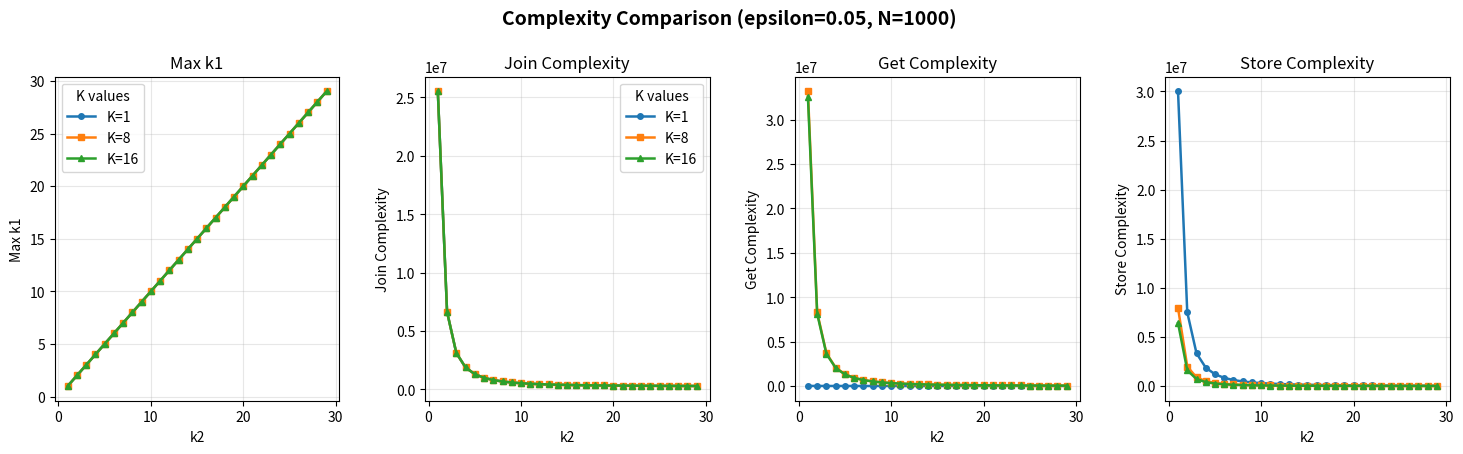
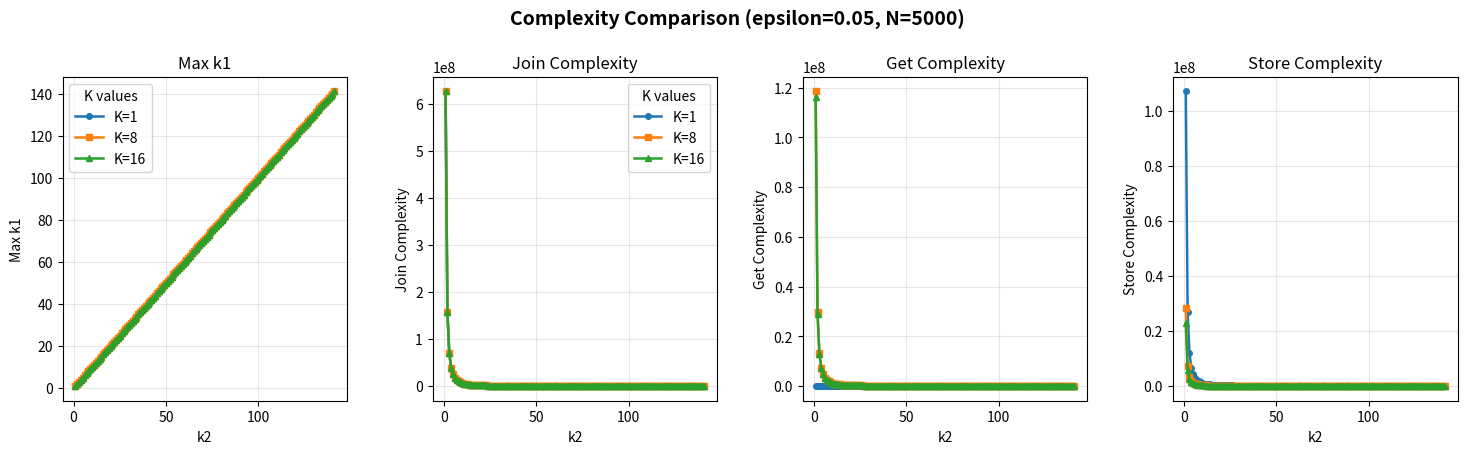
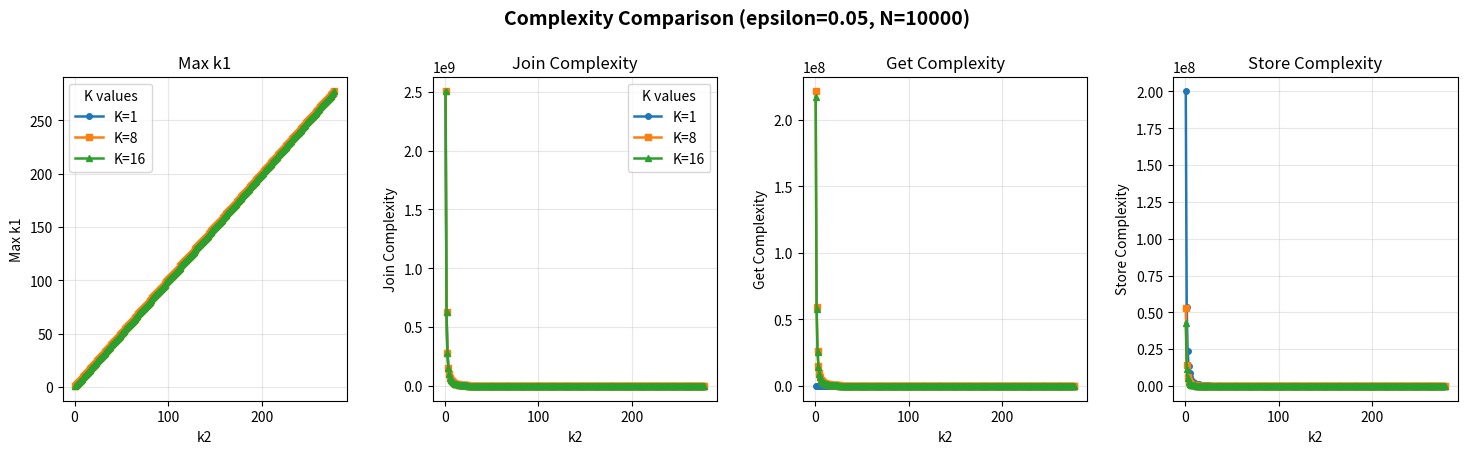
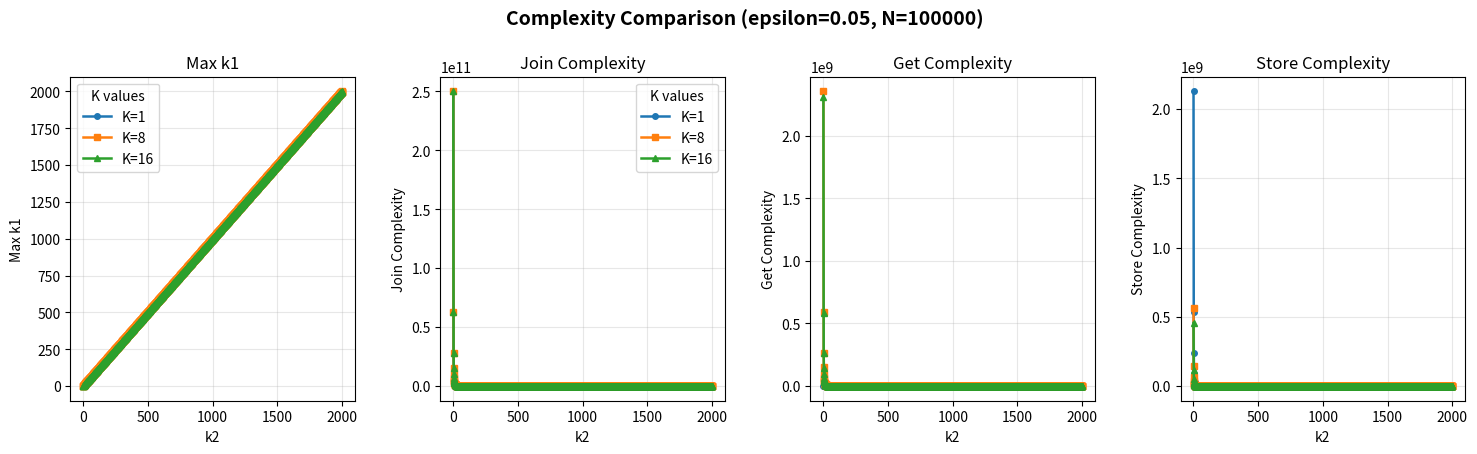
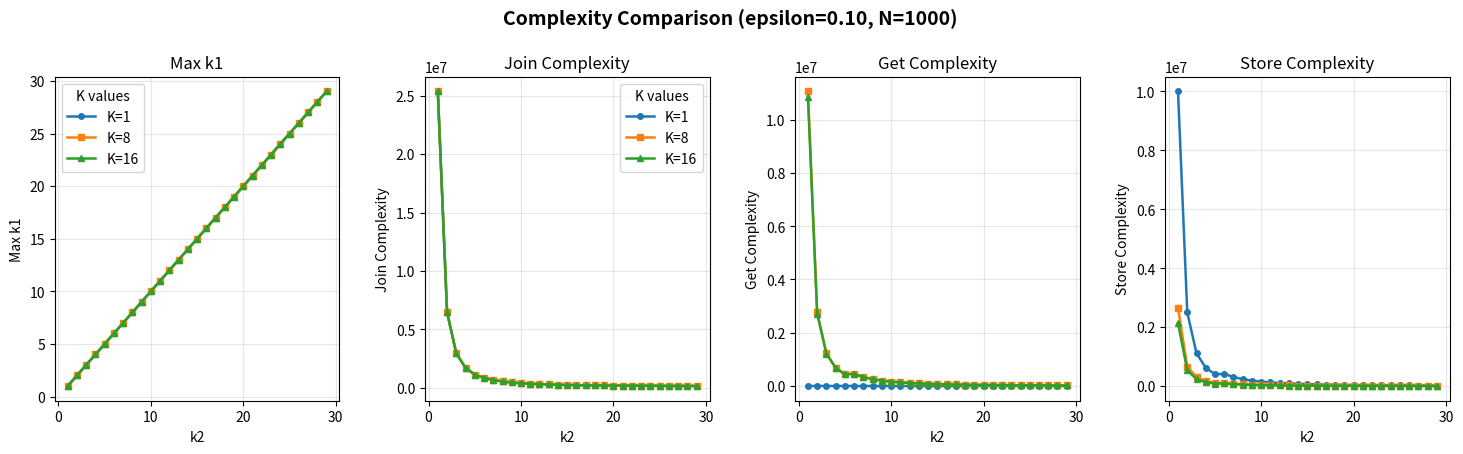
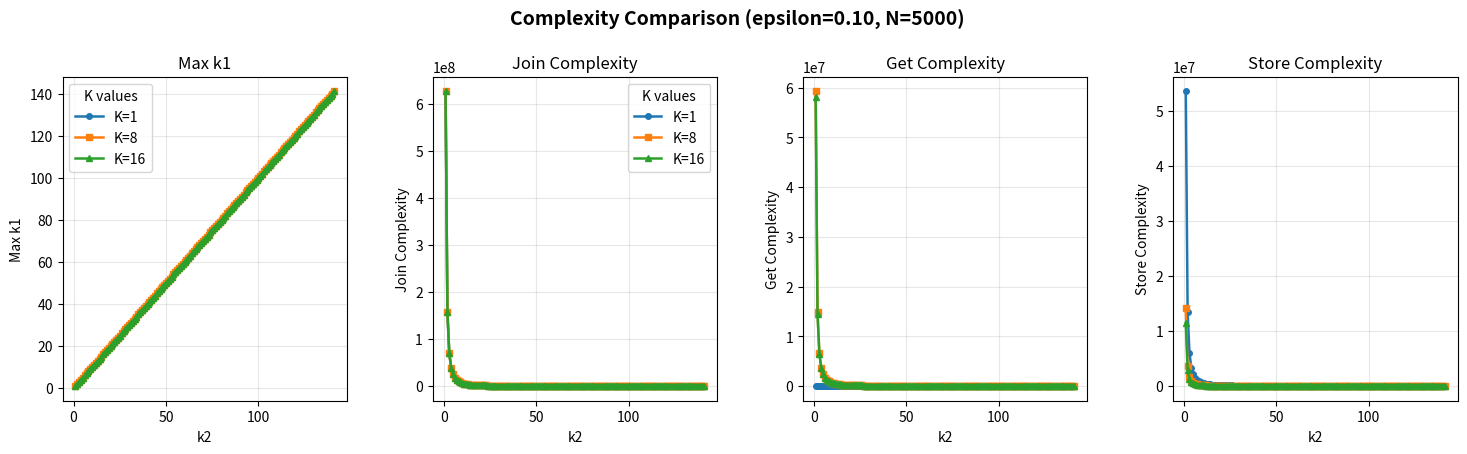
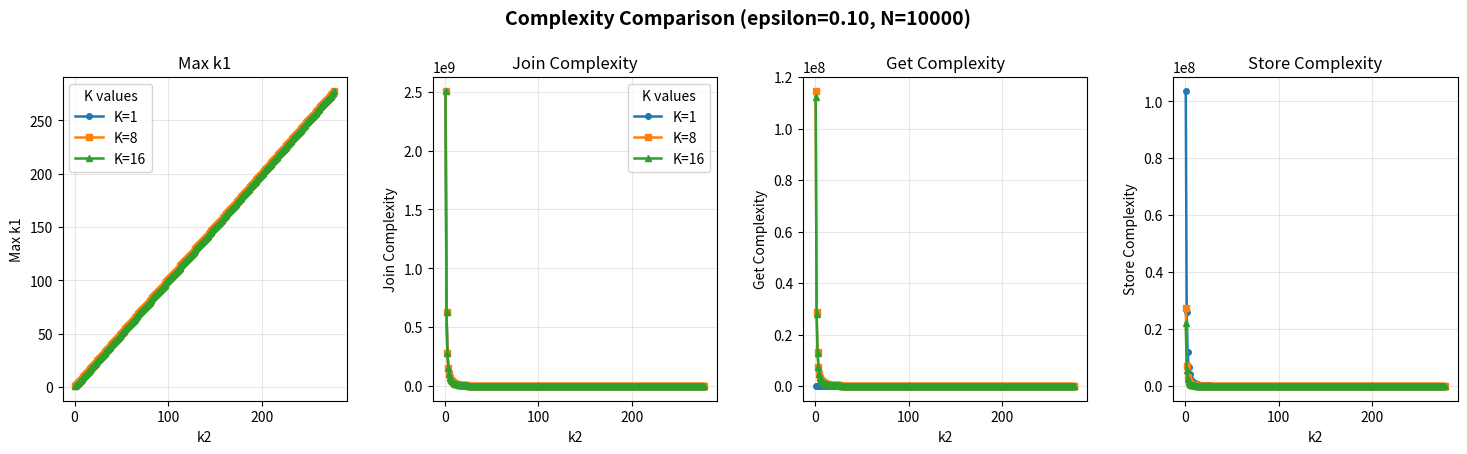
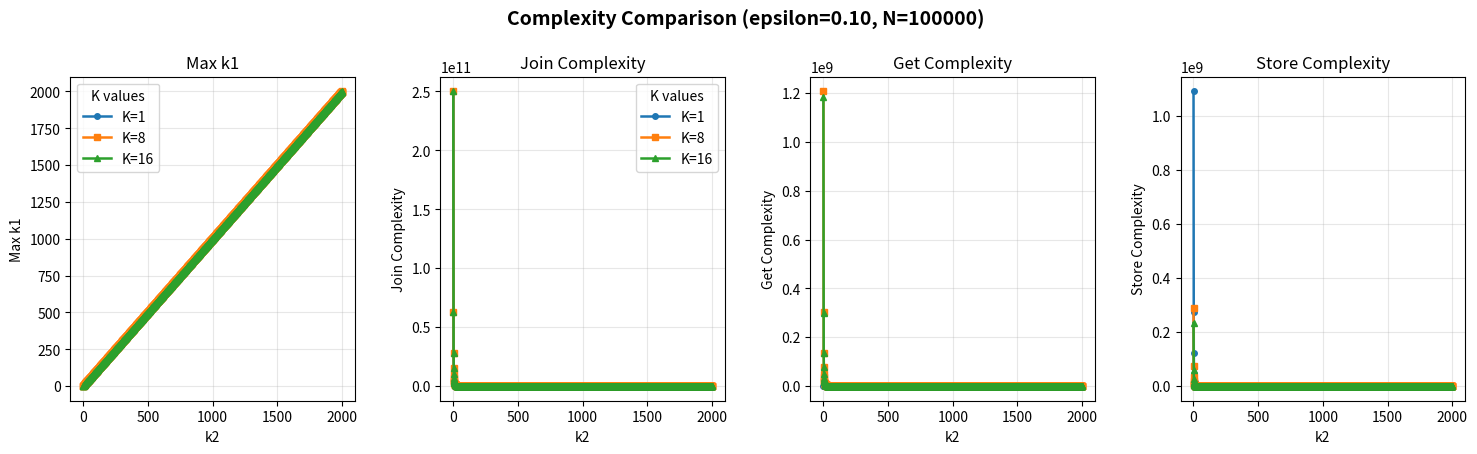

The script that saved these images, in order:
import math
import csv
from pathlib import Path
import matplotlib
matplotlib.use("Agg")
import matplotlib.pyplot as plt

size_map = dict({
    1: 608,
    8: 161,
    16: 130,
})

def binary_entropy(epsilon: float) -> float:
    """
    Calculates the binary entropy function h(ε) = -ε log₂(ε) - (1-ε)log₂(1-ε)

    Args:
        epsilon: A value between 0 and 1

    Returns:
        The binary entropy value
    """
    if epsilon <= 0 or epsilon >= 1:
        raise ValueError("epsilon must be between 0 and 1")

    # Handle the case where epsilon is very close to 0 or 1 to avoid log(0)
    if epsilon < 1e-10:
        return -(1-epsilon) * math.log2(1-epsilon)
    if epsilon > 1 - 1e-10:
        return -epsilon * math.log2(epsilon)

    return -epsilon * math.log2(epsilon) - (1-epsilon) * math.log2(1-epsilon)

def calculate_rhs(
    delta_sd: float,
    T: int,
    delta_overlap: float,
    delta_overlap_min: float,
    k1: int,
    k2: int,
    epsilon: float,
    N: int
) -> float:
    """
    Calculates the right hand side of the inequality:
    δ ≤ δ_SD + ⌈(T+3)/(Δ_overlap - Δ_overlap,min + 1)⌉ · (k₁2^(h(ε)k₂)e^(-εN/k₁) + k₂e^(-N/k₂))

    Args:
        delta_sd: The δ_SD value
        T: Time parameter
        delta_overlap: Δ_overlap value
        delta_overlap_min: Δ_overlap,min value
        k1: k₁ parameter
        k2: k₂ parameter
        epsilon: ε parameter
        N: N parameter

    Returns:
        The calculated right hand side value
    """
    import math

    # Calculate the ceiling term
    ceiling_term = math.ceil((T + 2) / (delta_overlap - delta_overlap_min + 1))

    # Calculate h(ε)
    h_epsilon = binary_entropy(epsilon)

    # Calculate the exponential terms
    term1_base2 = pow(2, h_epsilon * k2)
    term1_exp_e = math.exp(-epsilon * N / k1)
    exp_term1 = k1 * term1_base2 * term1_exp_e

    exp_term2 = k2 * math.exp(-N / k2)

    # Put it all together
    return delta_sd + ceiling_term * (exp_term1 + exp_term2)

def find_max_k1(k2: int, epsilon: float, N: int, target_delta: float = 1e-9) -> int:
    """
    Finds the largest value of k1 that keeps the estimate below target_delta using binary search.

    Args:
        k2: k₂ parameter
        epsilon: ε parameter
        N: N parameter
        target_delta: Target upper bound (default: 10^-9)

    Returns:
        The largest valid k1 value
    """
    # Time parameters (fixed as per requirements)
    SECONDS_PER_ROUND = 4
    SECONDS_PER_HOUR = 3600
    SECONDS_PER_YEAR = 31557600

    T_rounds = int(10 * SECONDS_PER_YEAR / SECONDS_PER_ROUND)
    delta_overlap_rounds = int(6 * SECONDS_PER_HOUR / SECONDS_PER_ROUND)
    delta_overlap_min_rounds = 4

    # Binary search for k1
    left, right = 1, 10000  # Reasonable range for k1
    best_k1 = None

    while left <= right:
        mid = (left + right) // 2
        result = calculate_rhs(
            delta_sd=0.0,
            T=T_rounds,
            delta_overlap=delta_overlap_rounds,
            delta_overlap_min=delta_overlap_min_rounds,
            k1=mid,
            k2=k2,
            epsilon=epsilon,
            N=N
        )

        if result <= target_delta:
            # This k1 works, try to find a larger one
            best_k1 = mid
            left = mid + 1
        else:
            # This k1 is too large
            right = mid - 1

    return best_k1

def find_max_k2_with_k1_1(epsilon: float, N: int, target_delta: float = 1e-9) -> int:
    """
    Finds the largest value of k2 that keeps the estimate below target_delta when k1=1 using binary search.

    Args:
        epsilon: ε parameter
        N: N parameter
        target_delta: Target upper bound (default: 10^-9)

    Returns:
        The largest valid k2 value
    """
    # Time parameters (fixed as per requirements)
    SECONDS_PER_ROUND = 4
    SECONDS_PER_HOUR = 3600
    SECONDS_PER_YEAR = 31557600

    T_rounds = int(10 * SECONDS_PER_YEAR / SECONDS_PER_ROUND)
    delta_overlap_rounds = int(6 * SECONDS_PER_HOUR / SECONDS_PER_ROUND)
    delta_overlap_min_rounds = 30 * 60 / SECONDS_PER_ROUND # say roughly 15 minutes for sync

    # Binary search for k2
    left, right = 1, 2000  # Increased range for k2
    best_k2 = None

    while left <= right:
        mid = (left + right) // 2
        result = calculate_rhs(
            delta_sd=0.0,
            T=T_rounds,
            delta_overlap=delta_overlap_rounds,
            delta_overlap_min=delta_overlap_min_rounds,
            k1=1,  # Fixed to 1
            k2=mid,
            epsilon=epsilon,
            N=N
        )

        if result <= target_delta:
            # This k2 works, try to find a larger one
            best_k2 = mid
            left = mid + 1
        else:
            # This k2 is too large
            right = mid - 1

    return best_k2

def calculate_joining_complexity(k1: int, k2: int, n_max: int, n_bs: int = 100, t: int = 50, L_msg: int = 1) -> float:
    """
    Calculates the complexity of the Join operation.

    Args:
        k1: k₁ parameter
        k2: k₂ parameter
        n_max: maximum number of nodes
        n_bs: total number of nodes (default: 100)
        t: used number of bootstrap nodes (default: 50)
        L_msg: message length (default: 1)

    Returns:
        The Join operation complexity
    """
    term1 = 3 * t
    term2 = t * n_bs
    term3 = (t * n_max) / k1
    term4 = ((t + 4) * n_max * k2 - 2 * n_max + n_max * n_max) / (k2 * k2)

    return (term1 + term2 + term3 + term4) * L_msg

def calculate_get_complexity(k1: int, k2: int, n_max: int, n_hon_max: int, K: int, L_msg: int = 1) -> float:
    """
    Calculates the expected communication complexity of the GET operation (reduced form).

    Formula:
        ((n_max + n_hon_max*K)/(k1*k2)
         + 3*n_hon_max*(n_max + n_hon_max)/(k1*k2**2)) * L_msg
    """
    term1 = 0
    term2 = 0
    if K == 1:
        term1 = n_max / (k1 * k2)
        term2 = (n_hon_max) / (k1 * k2)
    else:
        ratio = size_map[K] / size_map[1]
        term1 = (n_max + n_hon_max * K * ratio) / (k1 * k2)
        term2 = (3 * n_hon_max * (n_max + n_hon_max * ratio)) / (k1 * (k2 ** 2))
    return (term1 + term2) * L_msg


def calculate_store_complexity(k1: int, k2: int, n_max: int, n_hon_max: int, K: int, L_msg: int = 1) -> float:
    """
    Calculates the expected communication complexity of the STORE operation.

    Formula:
        (n_max/(k1*k2) + 3*n_hon_max*n_max/(k1*k2**2)) * L_msg
    """
    ratio = size_map[K] / size_map[1]
    term1 = n_max / (k1 * k2)
    term2 = (3 * n_hon_max * n_max * ratio) / (k1 * (k2 ** 2))
    return (term1 + term2) * L_msg


def generate_rows(epsilon: float, N: int, K: int, target_delta: float = 1e-9):
    """
    Generates a list of tuples (k2, k1, data complexity, join complexity, get complexity, store complexity), such that
    (k1,k2) yield the target error probability delta and the given complexities.
    For each k2 from max possible down to 1, the function takes the maximum k1
    that yields the desired error.
    """

    # First find the maximum k2 possible with k1=1
    max_k2 = find_max_k2_with_k1_1(epsilon, N, target_delta)
    if max_k2 is None:
        return []

    n_max = 5 * N
    n_hon_max = 2 * N

    rows = []
    # For each k2 value from max down to 1
    for k2 in range(max_k2, 0, -1):
        k1 = find_max_k1(k2, epsilon, N, target_delta)
        if k1 is not None:
            # we have found a valid k1, now compute complexities
            data_complexity = 1.0 / k2
            join_complexity = calculate_joining_complexity(k1, k2, n_max)
            get_complexity = calculate_get_complexity(k1, k2, n_max, n_hon_max, K)
            store_complexity = calculate_store_complexity(k1, k2, n_max, n_hon_max, K)
            rows.append((k2, k1, data_complexity, join_complexity, get_complexity, store_complexity))

    return rows




def generate_rows(epsilon: float, N: int, K: int, target_delta: float = 1e-9):
    """
    Generates a list of tuples (k2, k1, data complexity, join complexity, get complexity, store complexity), such that
    (k1,k2) yield the target error probability delta and the given complexities.
    For each k2 from max possible down to 1, the function takes the maximum k1
    that yields the desired error.
    """

    # First find the maximum k2 possible with k1=1
    max_k2 = find_max_k2_with_k1_1(epsilon, N, target_delta)
    if max_k2 is None:
        return []

    n_max = 5 * N
    n_hon_max = 2 * N

    rows = []
    # For each k2 value from max down to 1
    for k2 in range(max_k2, 0, -1):
        k1 = find_max_k1(k2, epsilon, N, target_delta)
        if k1 is not None:
            # we have found a valid k1, now compute complexities
            data_complexity = 1.0 / k2
            join_complexity = calculate_joining_complexity(k1, k2, n_max)
            get_complexity = calculate_get_complexity(k1, k2, n_max, n_hon_max, K)
            store_complexity = calculate_store_complexity(k1, k2, n_max, n_hon_max, K)
            rows.append((k2, k1, data_complexity, join_complexity, get_complexity, store_complexity))

    return rows

# if __name__ == "__main__":
#     # Define the column headers for our csv file.
#     headers = [
#         "k2", "k1", "data_complexity", "join_complexity", "get_complexity", "store_complexity"
#     ]

#     # Parameters for analysis
#     N_values = [1000, 5000, 10000, 100000]
#     epsilon_nominator_values = [5, 10] # epsilon is this / 100
#     target_delta = 1e-9
#     K = 8

#     # iterate over a bunch of eps, N pairs
#     for eps_nom in epsilon_nominator_values:
#         for N in N_values:
#             # Generate the curve
#             eps = eps_nom / 100
#             rows = generate_rows(eps, N, K, target_delta)

#             if rows:
#                 filename = f"estimates_data_{eps_nom}_{N}.csv"
#                 # Write the data to the CSV file
#                 with open(filename, mode='w', newline='') as file:
#                     writer = csv.writer(file)
#                     writer.writerow(headers)  # Write the header row
#                     writer.writerows(rows)    # Write the data rows
#                 print(f"Data written to {filename}")



if __name__ == "__main__":
    N_values = [1000, 5000, 10000, 100000]
    epsilon_nominator_values = [5, 10] # epsilon is this / 100
    K_list = [1, 8, 16]

    outdir = Path(".")
    outdir.mkdir(parents=True, exist_ok=True)

    for eps_nom in epsilon_nominator_values:
        epsilon = eps_nom / 100.0
        for N in N_values:
            print(f"[Run] epsilon={epsilon:.2f}, N={N}")

            curves = {}
            for K in K_list:
                rows = generate_rows(epsilon, N, K, target_delta=1e-9)
                if not rows:
                    continue
                rows.sort(key=lambda x: x[0])
                curves[K] = dict(
                    k2=[r[0] for r in rows],
                    k1=[r[0] for r in rows],
                    join=[r[3] for r in rows],
                    get=[r[4] for r in rows],
                    store=[r[5] for r in rows],
                )

            if not curves:
                print(f"⚠️  No data for ε={epsilon:.2f}, N={N}")
                continue

            fig, axes = plt.subplots(1, 4, figsize=(18, 4.5))
            plt.subplots_adjust(wspace=0.3, top=0.83)
            markers = {1: "o", 8: "s", 16: "^"}
            labels = {1: "K=1", 8: "K=8", 16: "K=16"}

            # Max k1
            ax = axes[0]
            for K in K_list:
                if K not in curves:
                    continue
                ax.plot(curves[K]["k2"], curves[K]["k1"],
                        marker=markers[K], label=labels[K],
                        linewidth=1.8, markersize=4)
            ax.set_title("Max k1")
            ax.set_xlabel("k2")
            ax.set_ylabel("Max k1")
            ax.grid(True, alpha=0.3)
            ax.legend(title="K values")

            # Join
            ax = axes[1]
            for K in K_list:
                if K not in curves:
                    continue
                ax.plot(curves[K]["k2"], curves[K]["join"],
                        marker=markers[K], label=labels[K],
                        linewidth=1.8, markersize=4)
            ax.set_title("Join Complexity")
            ax.set_xlabel("k2")
            ax.set_ylabel("Join Complexity")
            ax.grid(True, alpha=0.3)
            ax.legend(title="K values")

            # Get
            ax = axes[2]
            for K in K_list:
                if K not in curves:
                    continue
                ax.plot(curves[K]["k2"], curves[K]["get"],
                        marker=markers[K], label=labels[K],
                        linewidth=1.8, markersize=4)
            ax.set_title("Get Complexity")
            ax.set_xlabel("k2")
            ax.set_ylabel("Get Complexity")
            ax.grid(True, alpha=0.3)
            # ax.set_yscale("log")

            # Store
            ax = axes[3]
            for K in K_list:
                if K not in curves:
                    continue
                ax.plot(curves[K]["k2"], curves[K]["store"],
                        marker=markers[K], label=labels[K],
                        linewidth=1.8, markersize=4)
            ax.set_title("Store Complexity")
            ax.set_xlabel("k2")
            ax.set_ylabel("Store Complexity")
            ax.grid(True, alpha=0.3)
            # ax.set_yscale("log")

            fig.suptitle(
                f"Complexity Comparison (epsilon={epsilon:.2f}, N={N})",
                fontsize=14, y=0.98, weight="bold"
            )

            out_name = outdir / f"complexity_raw_eps{eps_nom}_N{N}.png"
            fig.savefig(out_name.as_posix(), dpi=160, bbox_inches="tight")
            plt.close(fig)
